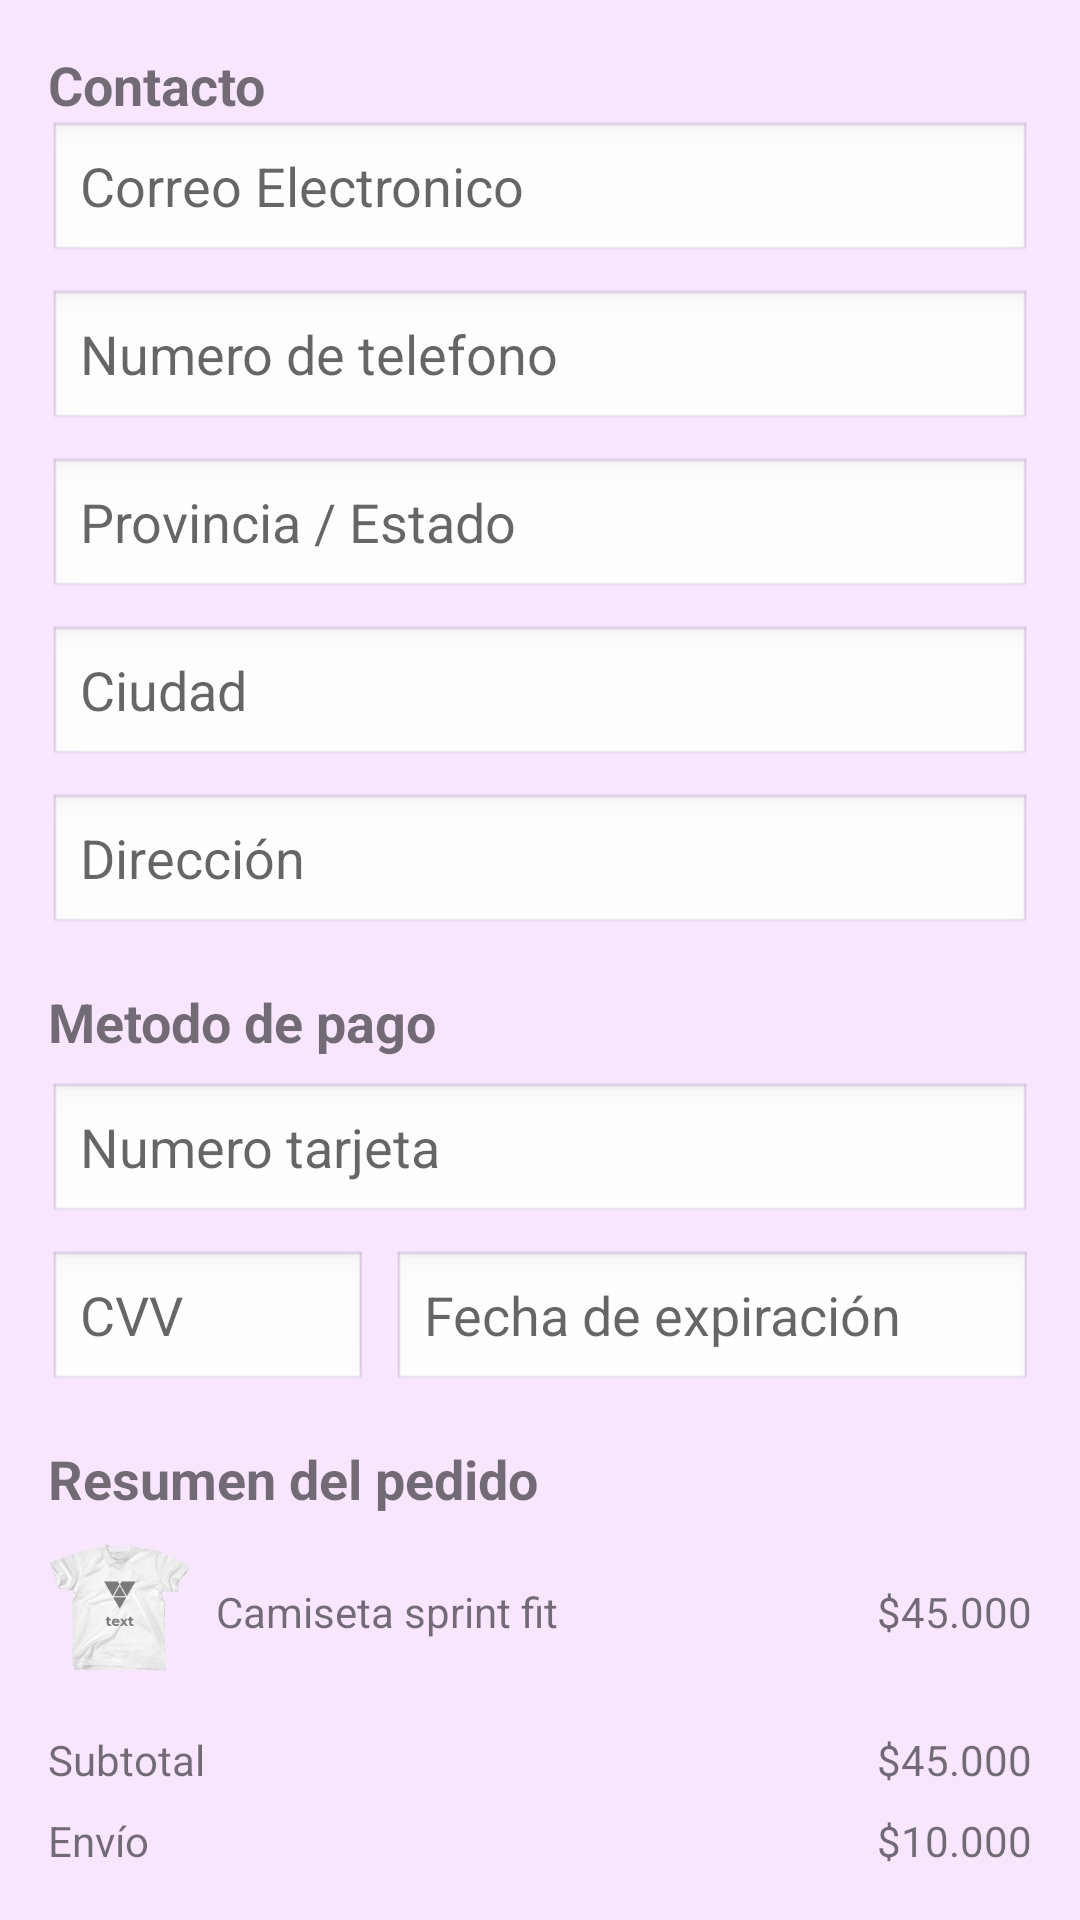

This screen was rendered from an Android layout file. Write that file and the resources it references.
<!-- AndroidManifest.xml: application theme Theme.FashionMagic -->
<!-- res/layout/fin_compra.xml -->
<?xml version="1.0" encoding="utf-8"?>
<androidx.constraintlayout.widget.ConstraintLayout xmlns:android="http://schemas.android.com/apk/res/android"
    xmlns:app="http://schemas.android.com/apk/res-auto"
    xmlns:tools="http://schemas.android.com/tools"
    android:id="@+id/main"
    android:layout_width="match_parent"
    android:layout_height="match_parent"
    android:orientation="vertical"
    android:padding="16dp"
    android:background="#F8E6FF"
    tools:context=".MainActivity3">

    
    <TextView
        android:id="@+id/contactoTitle"
        android:layout_width="wrap_content"
        android:layout_height="wrap_content"
        android:text="Contacto"
        android:textStyle="bold"
        android:textSize="18sp"
        app:layout_constraintTop_toTopOf="parent"
        app:layout_constraintStart_toStartOf="parent"
        android:layout_marginBottom="8dp"/>

    <EditText
        android:id="@+id/editTextEmail"
        android:layout_width="0dp"
        android:layout_height="wrap_content"
        android:hint="Correo Electronico"
        android:inputType="textEmailAddress"
        android:background="@android:drawable/edit_text"
        app:layout_constraintTop_toBottomOf="@id/contactoTitle"
        app:layout_constraintStart_toStartOf="parent"
        app:layout_constraintEnd_toEndOf="parent"/>

    <EditText
        android:id="@+id/editTextPhone"
        android:layout_width="0dp"
        android:layout_height="wrap_content"
        android:hint="Numero de telefono"
        android:inputType="phone"
        android:layout_marginTop="8dp"
        android:background="@android:drawable/edit_text"
        app:layout_constraintTop_toBottomOf="@id/editTextEmail"
        app:layout_constraintStart_toStartOf="parent"
        app:layout_constraintEnd_toEndOf="parent"/>

    <EditText
        android:id="@+id/editTextState"
        android:layout_width="0dp"
        android:layout_height="wrap_content"
        android:hint="Provincia / Estado"
        android:layout_marginTop="8dp"
        android:background="@android:drawable/edit_text"
        app:layout_constraintTop_toBottomOf="@id/editTextPhone"
        app:layout_constraintStart_toStartOf="parent"
        app:layout_constraintEnd_toEndOf="parent"/>

    <EditText
        android:id="@+id/editTextCity"
        android:layout_width="0dp"
        android:layout_height="wrap_content"
        android:hint="Ciudad"
        android:layout_marginTop="8dp"
        android:background="@android:drawable/edit_text"
        app:layout_constraintTop_toBottomOf="@id/editTextState"
        app:layout_constraintStart_toStartOf="parent"
        app:layout_constraintEnd_toEndOf="parent"/>

    <EditText
        android:id="@+id/editTextAddress"
        android:layout_width="0dp"
        android:layout_height="wrap_content"
        android:hint="Dirección"
        android:layout_marginTop="8dp"
        android:background="@android:drawable/edit_text"
        app:layout_constraintTop_toBottomOf="@id/editTextCity"
        app:layout_constraintStart_toStartOf="parent"
        app:layout_constraintEnd_toEndOf="parent"/>

    
    <TextView
        android:id="@+id/pagoTitle"
        android:layout_width="wrap_content"
        android:layout_height="wrap_content"
        android:text="Metodo de pago"
        android:textStyle="bold"
        android:textSize="18sp"
        android:layout_marginTop="16dp"
        app:layout_constraintTop_toBottomOf="@id/editTextAddress"
        app:layout_constraintStart_toStartOf="parent"/>

    <EditText
        android:id="@+id/editTextCard"
        android:layout_width="0dp"
        android:layout_height="wrap_content"
        android:hint="Numero tarjeta"
        android:inputType="number"
        android:layout_marginTop="8dp"
        android:background="@android:drawable/edit_text"
        app:layout_constraintTop_toBottomOf="@id/pagoTitle"
        app:layout_constraintStart_toStartOf="parent"
        app:layout_constraintEnd_toEndOf="parent"/>

    <EditText
        android:id="@+id/editTextCVV"
        android:layout_width="0dp"
        android:layout_height="wrap_content"
        android:hint="CVV"
        android:inputType="number"
        android:layout_marginTop="8dp"
        android:layout_marginEnd="8dp"
        android:background="@android:drawable/edit_text"
        app:layout_constraintTop_toBottomOf="@id/editTextCard"
        app:layout_constraintStart_toStartOf="parent"
        app:layout_constraintEnd_toStartOf="@id/editTextExpDate"
        app:layout_constraintHorizontal_weight="1"/>

    <EditText
        android:id="@+id/editTextExpDate"
        android:layout_width="0dp"
        android:layout_height="wrap_content"
        android:hint="Fecha de expiración"
        android:inputType="date"
        android:background="@android:drawable/edit_text"
        app:layout_constraintTop_toTopOf="@id/editTextCVV"
        app:layout_constraintStart_toEndOf="@id/editTextCVV"
        app:layout_constraintEnd_toEndOf="parent"
        app:layout_constraintHorizontal_weight="2"/>

    
    <TextView
        android:id="@+id/resumenTitle"
        android:layout_width="wrap_content"
        android:layout_height="wrap_content"
        android:text="Resumen del pedido"
        android:textStyle="bold"
        android:textSize="18sp"
        android:layout_marginTop="16dp"
        app:layout_constraintTop_toBottomOf="@id/editTextCVV"
        app:layout_constraintStart_toStartOf="parent"/>

    <ImageView
        android:id="@+id/productImage"
        android:layout_width="48dp"
        android:layout_height="48dp"
        android:src="@drawable/image31"
        android:scaleType="centerCrop"
        android:layout_marginTop="8dp"
        app:layout_constraintTop_toBottomOf="@id/resumenTitle"
        app:layout_constraintStart_toStartOf="parent"/>

    <TextView
        android:id="@+id/productName"
        android:layout_width="0dp"
        android:layout_height="wrap_content"
        android:text="Camiseta sprint fit"
        android:layout_marginStart="8dp"
        app:layout_constraintTop_toTopOf="@id/productImage"
        app:layout_constraintBottom_toBottomOf="@id/productImage"
        app:layout_constraintStart_toEndOf="@id/productImage"
        app:layout_constraintEnd_toStartOf="@id/productPrice"/>

    <TextView
        android:id="@+id/productPrice"
        android:layout_width="wrap_content"
        android:layout_height="wrap_content"
        android:text="$45.000"
        app:layout_constraintTop_toTopOf="@id/productImage"
        app:layout_constraintBottom_toBottomOf="@id/productImage"
        app:layout_constraintEnd_toEndOf="parent"/>

    
    <TextView
        android:id="@+id/subtotalLabel"
        android:layout_width="0dp"
        android:layout_height="wrap_content"
        android:text="Subtotal"
        android:layout_marginTop="16dp"
        app:layout_constraintTop_toBottomOf="@id/productImage"
        app:layout_constraintStart_toStartOf="parent"
        app:layout_constraintEnd_toStartOf="@id/subtotalValue"/>

    <TextView
        android:id="@+id/subtotalValue"
        android:layout_width="wrap_content"
        android:layout_height="wrap_content"
        android:text="$45.000"
        app:layout_constraintTop_toTopOf="@id/subtotalLabel"
        app:layout_constraintEnd_toEndOf="parent"/>

    
    <TextView
        android:id="@+id/envioLabel"
        android:layout_width="0dp"
        android:layout_height="wrap_content"
        android:text="Envío"
        android:layout_marginTop="8dp"
        app:layout_constraintTop_toBottomOf="@id/subtotalLabel"
        app:layout_constraintStart_toStartOf="parent"
        app:layout_constraintEnd_toStartOf="@id/envioValue"/>

    <TextView
        android:id="@+id/envioValue"
        android:layout_width="wrap_content"
        android:layout_height="wrap_content"
        android:text="$10.000"
        app:layout_constraintTop_toTopOf="@id/envioLabel"
        app:layout_constraintEnd_toEndOf="parent"/>

    
    <TextView
        android:id="@+id/totalLabel"
        android:layout_width="0dp"
        android:layout_height="wrap_content"
        android:text="Total"
        android:textStyle="bold"
        android:layout_marginTop="8dp"
        app:layout_constraintTop_toBottomOf="@id/envioLabel"
        app:layout_constraintStart_toStartOf="parent"
        app:layout_constraintEnd_toStartOf="@id/totalValue"/>

    <TextView
        android:id="@+id/totalValue"
        android:layout_width="wrap_content"
        android:layout_height="wrap_content"
        android:text="$55.000"
        android:textStyle="bold"
        app:layout_constraintTop_toTopOf="@id/totalLabel"
        app:layout_constraintEnd_toEndOf="parent"/>

</androidx.constraintlayout.widget.ConstraintLayout>
<!-- resources referenced by this layout -->
<resources>
  <!-- drawable image31: jpg bitmap (drawable, 7648 bytes) -->
  <style name="Theme.FashionMagic" parent="android:Theme.Material.Light.NoActionBar" />
</resources>
